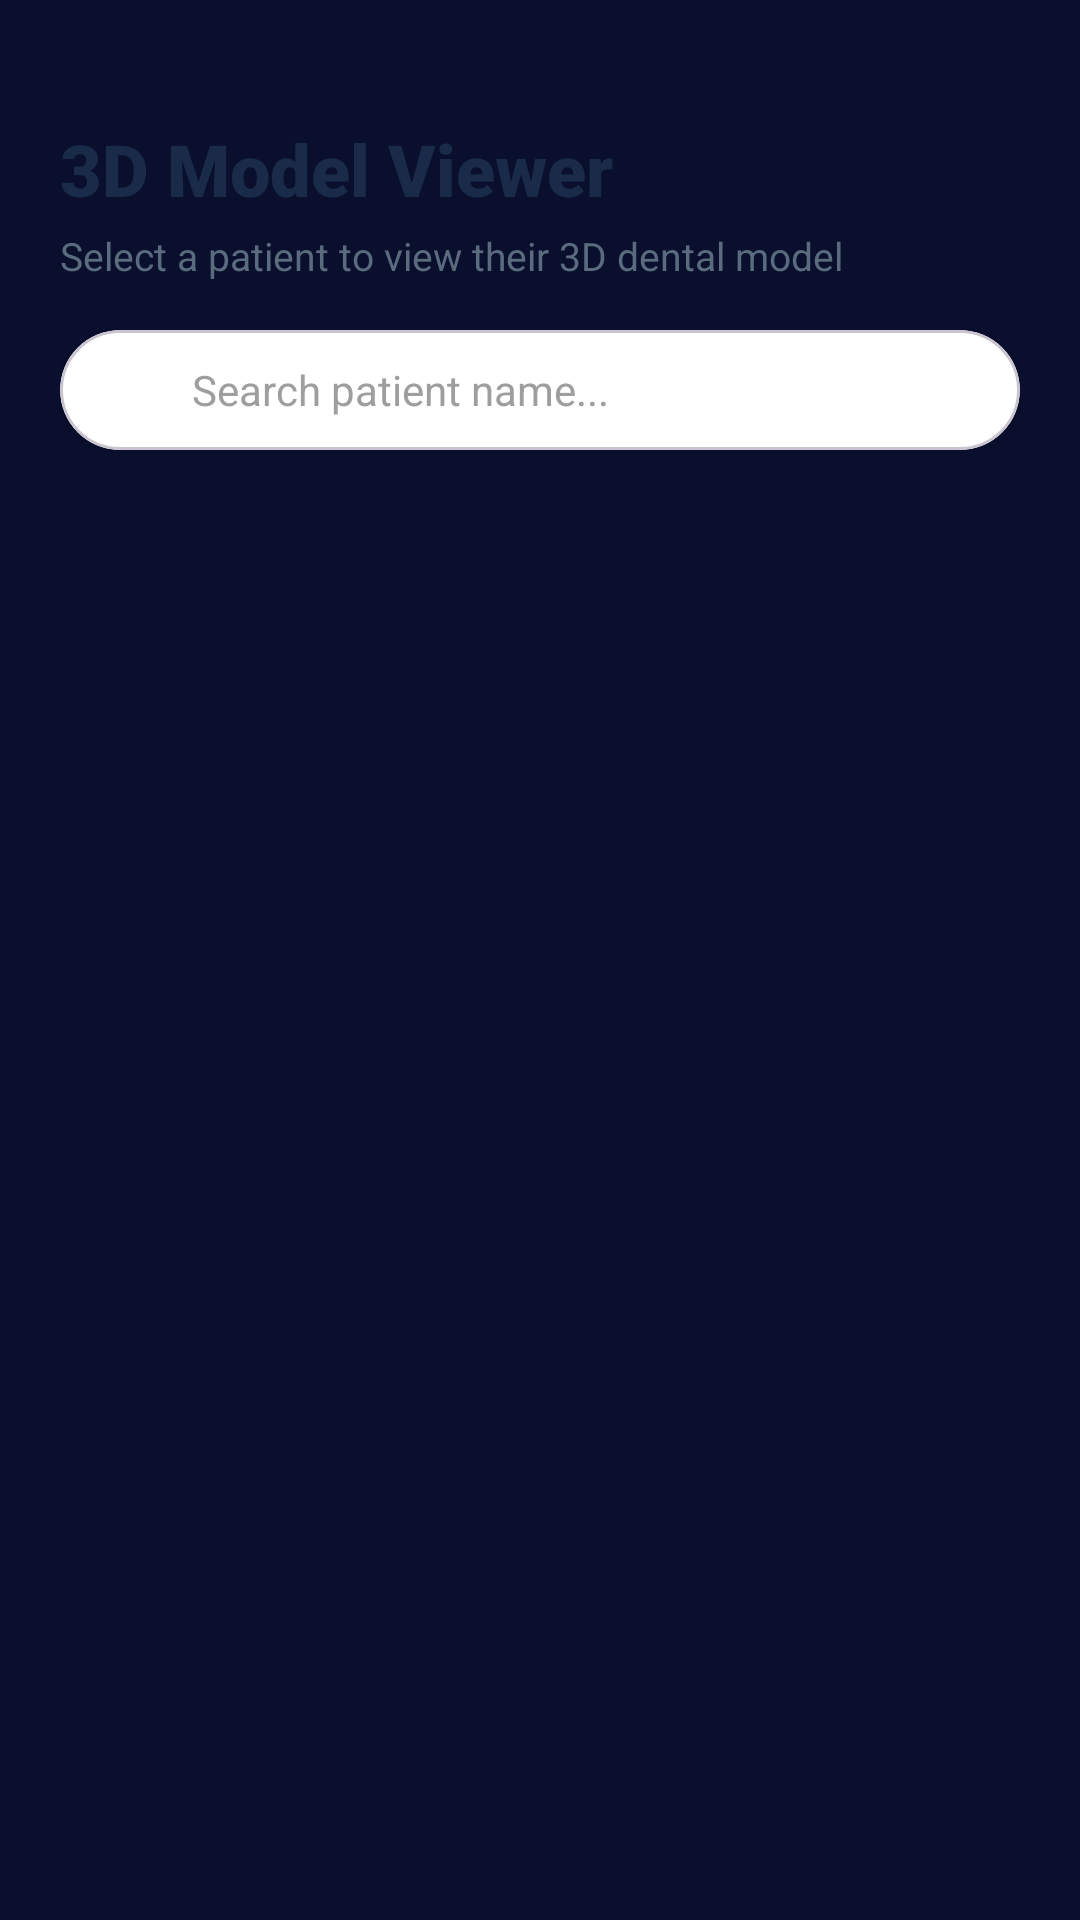

Layout XML and referenced resources for this Android screen:
<!-- AndroidManifest.xml: application theme Theme.SmileSync -->
<!-- res/layout/fragment_3d.xml -->
<?xml version="1.0" encoding="utf-8"?>
<FrameLayout
    xmlns:android="http://schemas.android.com/apk/res/android"
    xmlns:app="http://schemas.android.com/apk/res-auto"
    android:layout_width="match_parent"
    android:layout_height="match_parent"
    android:background="@drawable/bg_app">

    <LinearLayout
        android:layout_width="match_parent"
        android:layout_height="match_parent"
        android:orientation="vertical"
        android:paddingTop="40dp"
        android:paddingBottom="80dp">

        
        <LinearLayout
            android:layout_width="match_parent"
            android:layout_height="wrap_content"
            android:orientation="vertical"
            android:paddingStart="20dp"
            android:paddingEnd="20dp"
            android:paddingBottom="16dp">

            
            <TextView
                android:layout_width="wrap_content"
                android:layout_height="wrap_content"
                android:text="3D Model Viewer"
                android:textSize="24sp"
                android:textStyle="bold"
                android:textColor="#1A2B4A"
                android:fontFamily="sans-serif-black"
                android:layout_marginBottom="4dp" />

            <TextView
                android:layout_width="wrap_content"
                android:layout_height="wrap_content"
                android:text="Select a patient to view their 3D dental model"
                android:textSize="13sp"
                android:textColor="#5A6B7D" />
        </LinearLayout>

        
        <LinearLayout
            android:layout_width="match_parent"
            android:layout_height="wrap_content"
            android:orientation="horizontal"
            android:paddingStart="20dp"
            android:paddingEnd="20dp"
            android:layout_marginBottom="12dp">

            <com.google.android.material.card.MaterialCardView
                android:layout_width="match_parent"
                android:layout_height="40dp"
                app:cardCornerRadius="20dp"
                app:cardElevation="2dp"
                app:cardBackgroundColor="#FFFFFF">

                <LinearLayout
                    android:layout_width="match_parent"
                    android:layout_height="match_parent"
                    android:orientation="horizontal"
                    android:gravity="center_vertical"
                    android:paddingStart="16dp"
                    android:paddingEnd="16dp">

                    <ImageView
                        android:layout_width="20dp"
                        android:layout_height="20dp"
                        android:src="@drawable/ic_search"
                        android:tint="#5A6B7D"
                        android:layout_marginEnd="8dp" />

                    <EditText
                        android:id="@+id/et_search_patient"
                        android:layout_width="0dp"
                        android:layout_height="match_parent"
                        android:layout_weight="1"
                        android:background="@null"
                        android:hint="Search patient name..."
                        android:textSize="14sp"
                        android:textColor="#1A2B4A"
                        android:textColorHint="#9E9E9E"
                        android:inputType="text"
                        android:imeOptions="actionSearch"
                        android:singleLine="true" />
                </LinearLayout>
            </com.google.android.material.card.MaterialCardView>
        </LinearLayout>

        
        <ProgressBar
            android:id="@+id/progress_3d_patients"
            android:layout_width="wrap_content"
            android:layout_height="wrap_content"
            android:layout_gravity="center_horizontal"
            android:layout_marginTop="16dp"
            android:visibility="gone" />

        
        <androidx.recyclerview.widget.RecyclerView
            android:id="@+id/rv_3d_patients"
            android:layout_width="match_parent"
            android:layout_height="0dp"
            android:layout_weight="1"
            android:paddingStart="20dp"
            android:paddingEnd="20dp"
            android:paddingTop="8dp"
            android:clipToPadding="false"
            android:scrollbars="none" />

        
        <TextView
            android:id="@+id/tv_empty_3d_patients"
            android:layout_width="match_parent"
            android:layout_height="wrap_content"
            android:text="No patients found"
            android:textColor="#5A6B7D"
            android:textSize="14sp"
            android:gravity="center"
            android:padding="32dp"
            android:visibility="gone" />
    </LinearLayout>
</FrameLayout>
<!-- resources referenced by this layout -->
<resources>
  <style name="Theme.SmileSync" parent="Base.Theme.SmileSync" />
  <style name="Base.Theme.SmileSync" parent="Theme.Material3.Light.NoActionBar">
          <item name="colorPrimary">@color/accent_blue</item>
          <item name="colorPrimaryVariant">@color/accent_blue_light</item>
          <item name="colorOnPrimary">@color/white</item>
          <item name="android:windowBackground">@color/bg_dark_navy</item>
          <item name="android:statusBarColor" tools:targetApi="21">@color/bg_dark_navy</item>
          <item name="android:navigationBarColor">@color/bg_dark_navy</item>
      </style>
  <color name="accent_blue">#1565C0</color>
  <color name="accent_blue_light">#1976D2</color>
  <color name="white">#FFFFFFFF</color>
  <color name="bg_dark_navy">#0A0F2E</color>
</resources>
